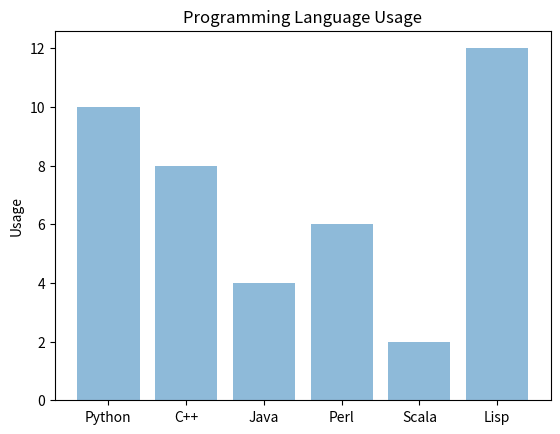

Recreate this plot in Python.
import matplotlib.pyplot as plt

prog_lang = ('Python', 'C++', 'Java', 'Perl', 'Scala', 'Lisp')

performance = [10, 8, 4, 6, 2, 12]

# Bar graph
plt.bar(prog_lang, performance, align='center', alpha=0.5)

# plt.xticks(prog_lang)

'''
ticks : array_like
A list of positions at which ticks should be placed. You can pass an empty list to disable xticks.
'''

plt.ylabel('Usage')
plt.title('Programming Language Usage')

# show plot
plt.show()
